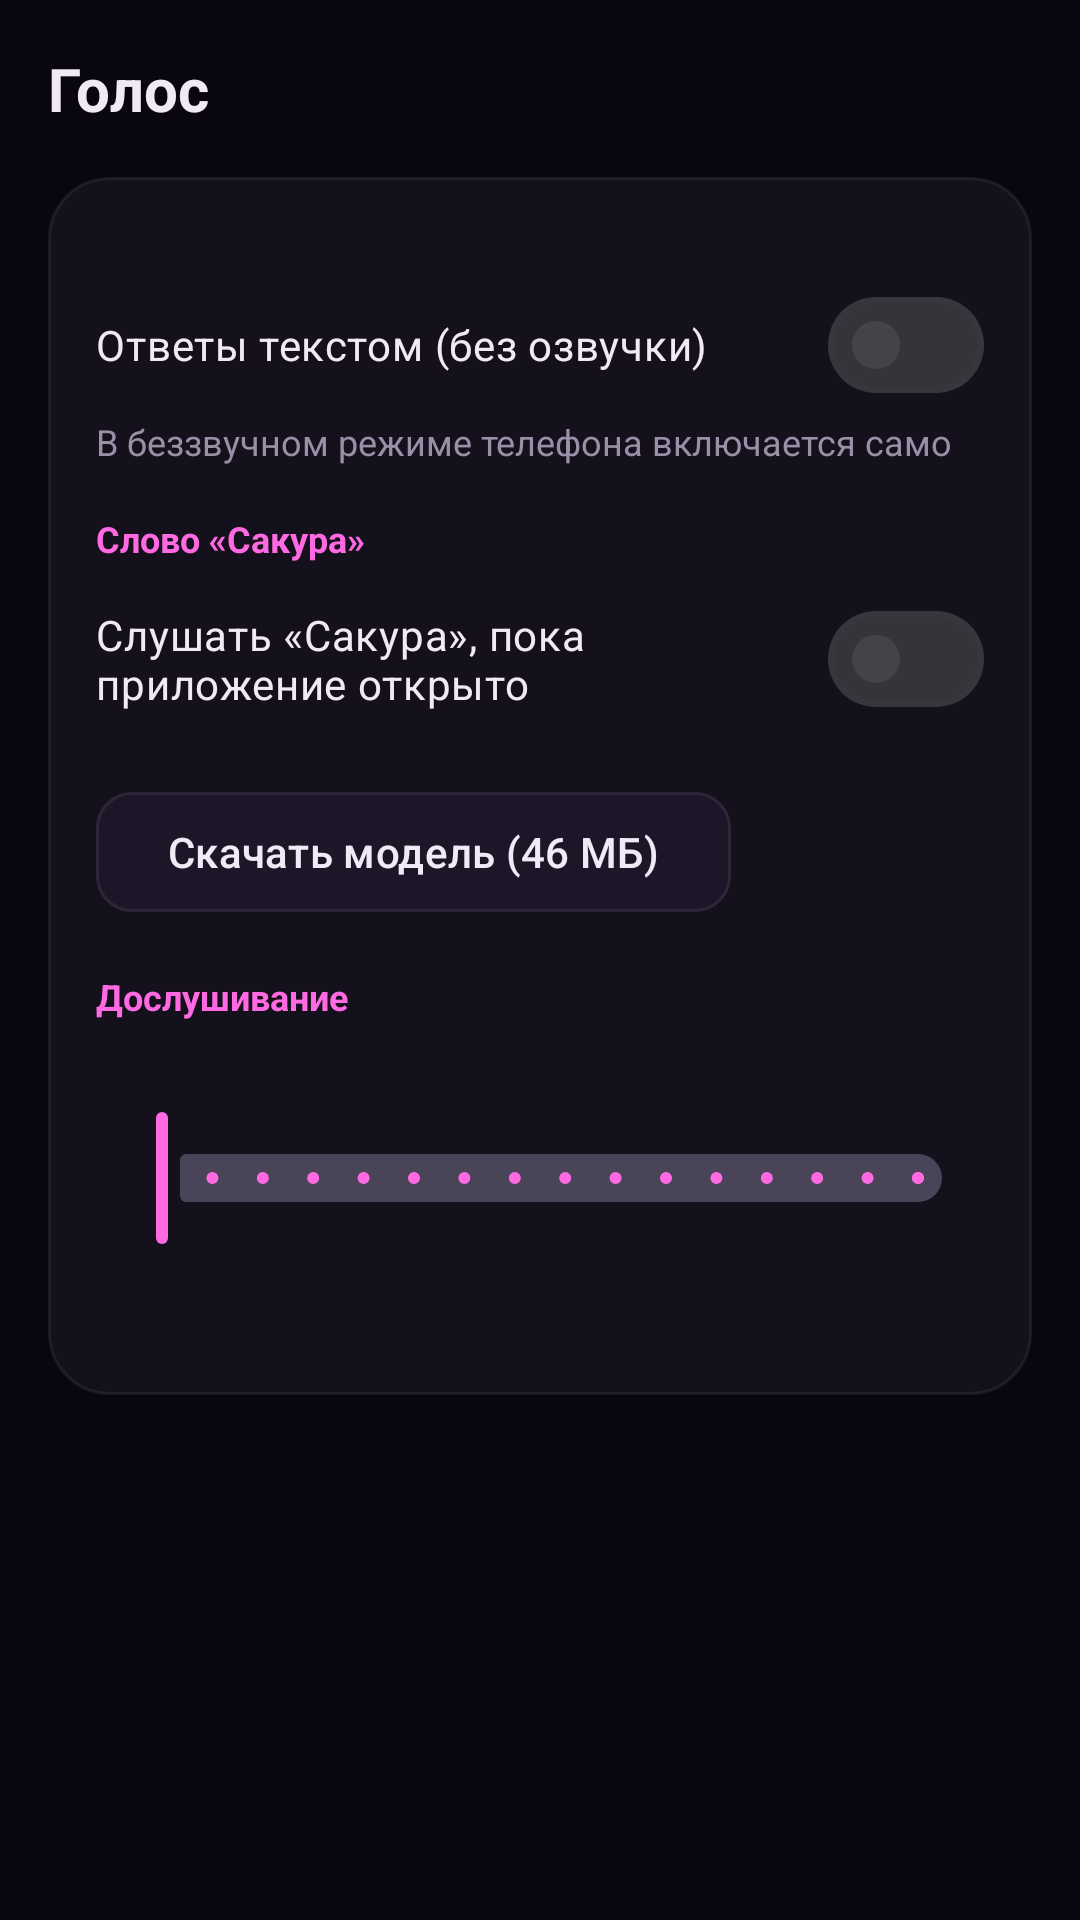

Here is an Android app screen rendered from its layout file. Give the layout XML and the strings, colors and styles it references.
<!-- AndroidManifest.xml: application theme Theme.Sakura -->
<!-- res/layout/screen_voice.xml -->
<?xml version="1.0" encoding="utf-8"?>
<ScrollView xmlns:android="http://schemas.android.com/apk/res/android"
    android:layout_width="match_parent"
    android:layout_height="match_parent"
    android:background="?attr/sakuraBg">

    <LinearLayout
        android:layout_width="match_parent"
        android:layout_height="wrap_content"
        android:orientation="vertical"
        android:padding="@dimen/edge">

        <TextView
            style="@style/Sakura.Title"
            android:layout_width="wrap_content"
            android:layout_height="wrap_content"
            android:text="Голос" />

        <LinearLayout
            style="@style/Sakura.Card"
            android:layout_width="match_parent"
            android:layout_height="wrap_content"
            android:layout_marginTop="@dimen/gap"
            android:orientation="vertical">

        <com.google.android.material.materialswitch.MaterialSwitch
            android:id="@+id/text_replies"
            android:layout_width="match_parent"
            android:layout_height="wrap_content"
            android:layout_marginTop="@dimen/gap"
            android:text="Ответы текстом (без озвучки)"
            android:textColor="?attr/sakuraInk" />

        <TextView
            style="@style/Sakura.Dim"
            android:layout_width="match_parent"
            android:layout_height="wrap_content"
            android:text="В беззвучном режиме телефона включается само" />

        <TextView
            style="@style/Sakura.Section"
            android:layout_width="wrap_content"
            android:layout_height="wrap_content"
            android:text="Слово «Сакура»" />

        <com.google.android.material.materialswitch.MaterialSwitch
            android:id="@+id/wake_word"
            android:layout_width="match_parent"
            android:layout_height="wrap_content"
            android:text="Слушать «Сакура», пока приложение открыто"
            android:textColor="?attr/sakuraInk" />

        <TextView
            android:id="@+id/model_status"
            style="@style/Sakura.Dim"
            android:layout_width="match_parent"
            android:layout_height="wrap_content" />

        <com.google.android.material.progressindicator.LinearProgressIndicator
            android:id="@+id/model_progress"
            android:layout_width="match_parent"
            android:layout_height="wrap_content"
            android:layout_marginTop="4dp"
            android:visibility="gone" />

        <com.google.android.material.button.MaterialButton
            android:id="@+id/model_download"
            style="@style/Widget.Sakura.Button.Outlined"
            android:layout_width="wrap_content"
            android:layout_height="wrap_content"
            android:text="Скачать модель (46 МБ)" />

        <TextView
            style="@style/Sakura.Section"
            android:layout_width="wrap_content"
            android:layout_height="wrap_content"
            android:text="Дослушивание" />

        <TextView
            android:id="@+id/followup_label"
            style="@style/Sakura.Body"
            android:layout_width="wrap_content"
            android:layout_height="wrap_content" />

        <com.google.android.material.slider.Slider
            android:id="@+id/followup"
            android:layout_width="match_parent"
            android:layout_height="wrap_content"
            android:contentDescription="Окно дослушивания, секунды"
            android:stepSize="1"
            android:valueFrom="0"
            android:valueTo="15" />

        <TextView
            android:id="@+id/recognizer"
            style="@style/Sakura.Dim"
            android:layout_width="match_parent"
            android:layout_height="wrap_content"
            android:layout_marginTop="@dimen/gap" />
        </LinearLayout>
    </LinearLayout>
</ScrollView>
<!-- resources referenced by this layout -->
<resources>
  <dimen name="edge">16dp</dimen>
  <dimen name="gap">16dp</dimen>
  <style name="Sakura.Body" parent="">
          <item name="android:textColor">?attr/sakuraInk</item>
          <item name="android:textSize">@dimen/text_body</item>
      </style>
  <style name="Sakura.Card" parent="">
          <item name="android:background">@drawable/bg_card</item>
          <item name="android:padding">@dimen/edge</item>
      </style>
  <style name="Sakura.Dim" parent="">
          <item name="android:textColor">?attr/sakuraInkDim</item>
          <item name="android:textSize">@dimen/text_small</item>
      </style>
  <style name="Sakura.Section" parent="">
          <item name="android:textColor">?attr/sakuraAccent</item>
          <item name="android:textSize">@dimen/text_small</item>
          <item name="android:textStyle">bold</item>
          <item name="android:layout_marginTop">@dimen/gap</item>
          <item name="android:layout_marginBottom">@dimen/gap_small</item>
      </style>
  <style name="Sakura.Title" parent="">
          <item name="android:textColor">?attr/sakuraOnBg</item>
          <item name="android:textSize">@dimen/text_title</item>
          <item name="android:textStyle">bold</item>
      </style>
  <style name="Widget.Sakura.Button.Outlined" parent="Widget.Material3.Button.TonalButton">
          <item name="cornerRadius">@dimen/radius_btn</item>
          <item name="backgroundTint">?attr/sakuraPanel2</item>
          <item name="strokeColor">?attr/sakuraLine</item>
          <item name="strokeWidth">1dp</item>
          <item name="android:textColor">?attr/sakuraInk</item>
      </style>
  <style name="Theme.Sakura" parent="Theme.Sakura.Night" />
  <dimen name="text_body">15sp</dimen>
  <!-- drawable bg_card (drawable) -->
  <?xml version="1.0" encoding="utf-8"?>
  <shape xmlns:android="http://schemas.android.com/apk/res/android" android:shape="rectangle">
      <solid android:color="?attr/sakuraPanel" />
      <stroke android:width="1dp" android:color="?attr/sakuraLine" />
      <corners android:radius="@dimen/radius_card" />
  </shape>
  <dimen name="text_small">12sp</dimen>
  <dimen name="gap_small">8dp</dimen>
  <dimen name="text_title">20sp</dimen>
  <dimen name="radius_btn">12dp</dimen>
  <dimen name="radius_card">20dp</dimen>
  <style name="Base.Theme.Sakura" parent="Theme.Material3.Dark.NoActionBar">
          <item name="sakuraAccent">@color/accent</item>
          <item name="sakuraAccentDeep">@color/accent_deep</item>
          <item name="sakuraAccentSoft">@color/accent_soft</item>
          <item name="sakuraOnline">@color/online</item>
          <item name="sakuraWarn">@color/warn</item>
          <item name="colorPrimary">@color/accent</item>
          <item name="colorOnPrimary">@color/accent_deep</item>
          <item name="colorSecondary">@color/accent</item>
          <item name="colorError">@color/warn</item>
          <item name="android:windowLightStatusBar">false</item>
          <item name="android:windowLightNavigationBar">false</item>
          <item name="shapeAppearanceCornerMedium">@style/Shape.Sakura.Button</item>
          <item name="android:windowActivityTransitions">true</item>
      </style>
  <color name="night_bg">#0A0610</color>
  <color name="night_bar">#0A0610</color>
  <color name="night_panel">#14101C</color>
  <color name="night_panel2">#1D1628</color>
  <color name="night_line">#12FFFFFF</color>
  <color name="night_ink">#F1E9F5</color>
  <color name="night_ink_dim">#9B8FA8</color>
  <color name="accent">#FF6AE3</color>
  <color name="accent_deep">#3E0074</color>
  <color name="accent_soft">#29FF6AE3</color>
  <color name="online">#3DDC97</color>
  <color name="warn">#FFB84D</color>
  <style name="Shape.Sakura.Button" parent="">
          <item name="cornerFamily">rounded</item>
          <item name="cornerSize">@dimen/radius_btn</item>
      </style>
</resources>
